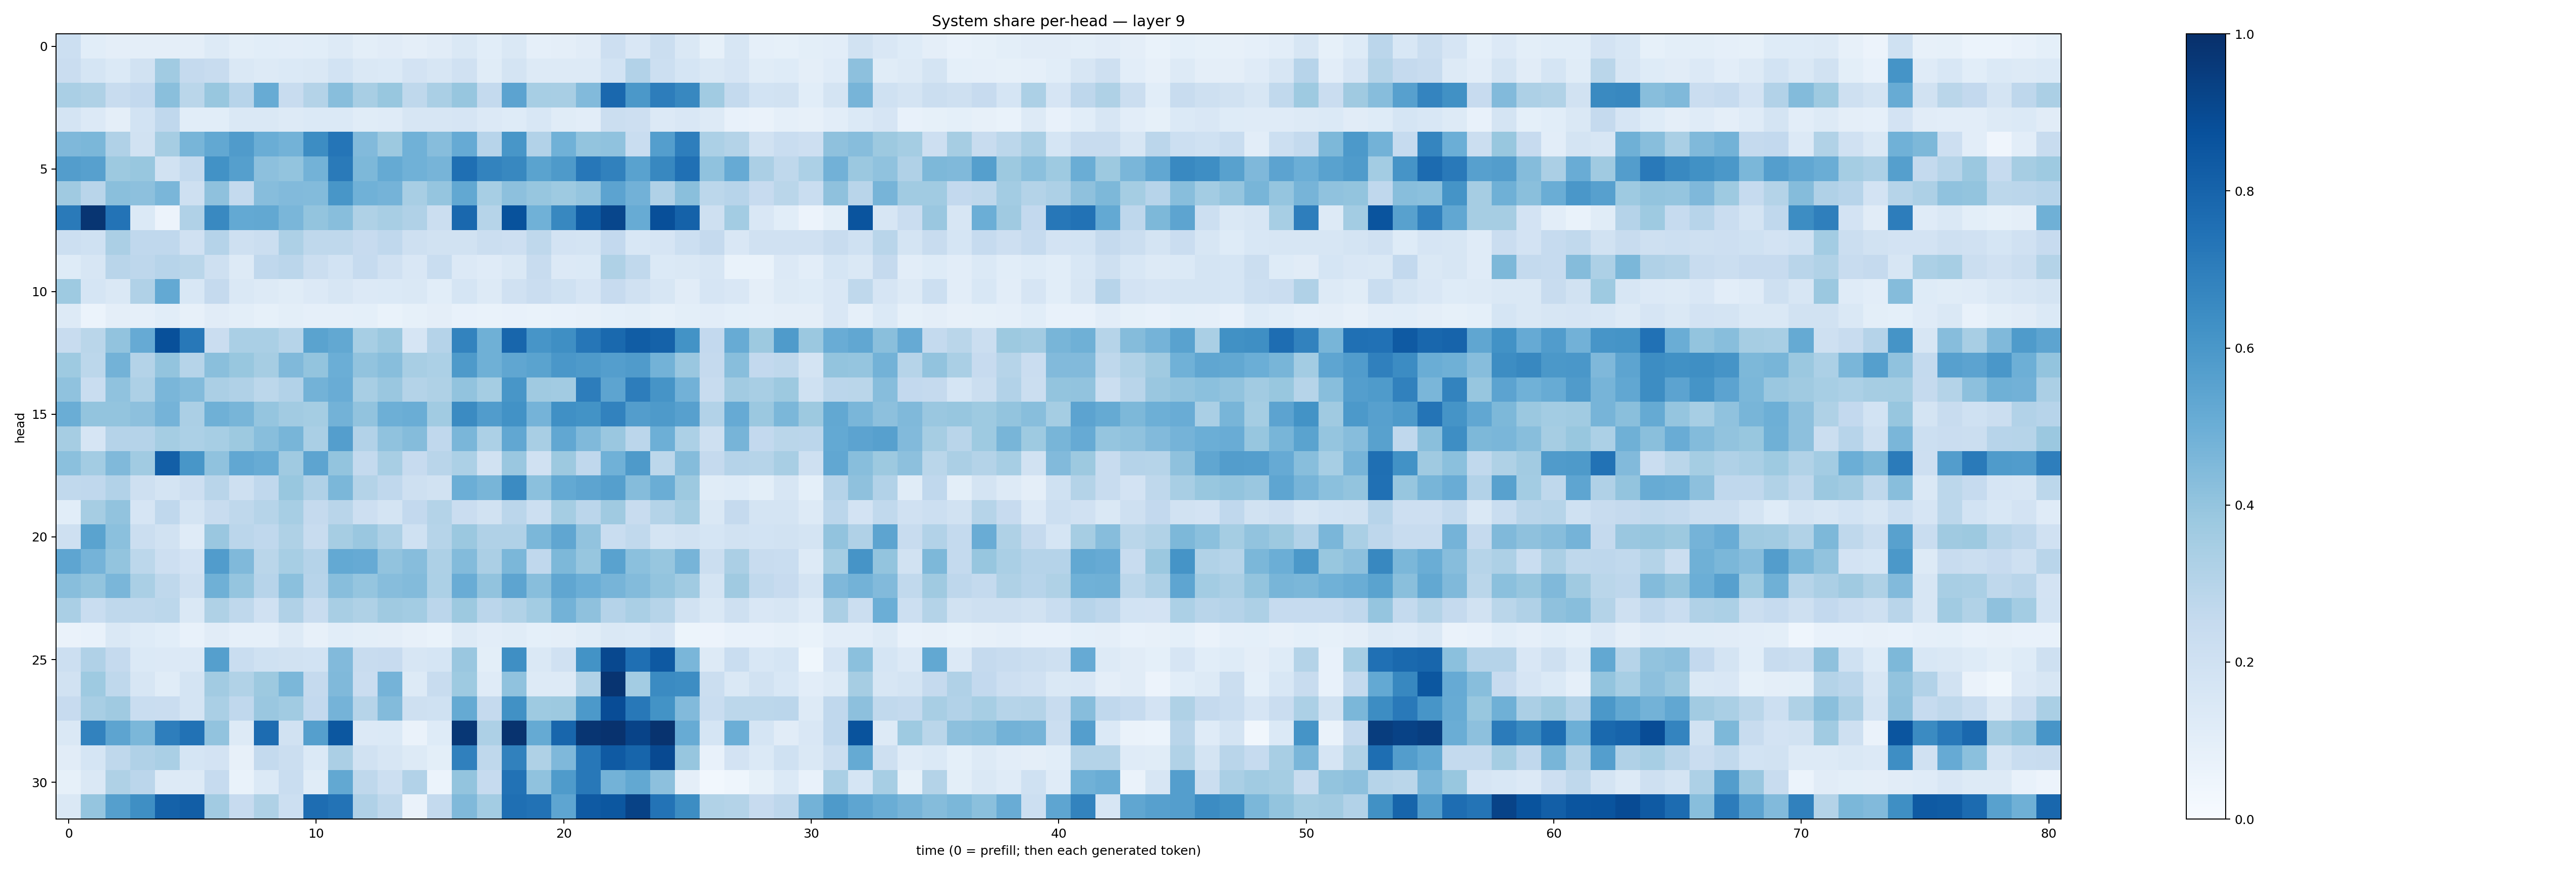

The file beside this chart, header and first rows:
0.21637738, 0.107222825, 0.09679141, 0.09446993, 0.096465684, 0.09403398, 0.12690929, 0.09809591, 0.106114134, 0.10498146, 0.105591126, 0.12879172, 0.10082041, 0.11295801, 0.09661404, 0.10945443, 0.14780685, 0.10780795, 0.14708127, 0.0863413, 0.094513066, 0.11206727, 0.21358612, 0.14874293
0.2266, 0.1682, 0.1404, 0.1943, 0.3661, 0.2501, 0.2405, 0.1446, 0.1305, 0.1394, 0.1478, 0.187, 0.1463, 0.137, 0.1804, 0.1595, 0.197, 0.1141, 0.172, 0.132, 0.1289, 0.1285, 0.1858, 0.3115
0.3392, 0.3222, 0.2407, 0.2607, 0.4243, 0.2881, 0.389, 0.293, 0.5079, 0.2373, 0.3053, 0.4281, 0.343, 0.3883, 0.2713, 0.3379, 0.3934, 0.2566, 0.5461, 0.3457, 0.3404, 0.444, 0.7836, 0.5944
0.172, 0.1339, 0.09703, 0.184, 0.2693, 0.1079, 0.1086, 0.1435, 0.1461, 0.1311, 0.1388, 0.1397, 0.116, 0.1174, 0.1603, 0.1567, 0.1646, 0.1351, 0.1228, 0.1547, 0.1154, 0.1037, 0.2192, 0.2114
0.4529, 0.4579, 0.3165, 0.193, 0.3496, 0.4684, 0.5255, 0.5811, 0.502, 0.4793, 0.6434, 0.7342, 0.4438, 0.3757, 0.485, 0.4306, 0.5135, 0.2957, 0.6038, 0.309, 0.4871, 0.4016, 0.4082, 0.232
0.5729, 0.5623, 0.3762, 0.3891, 0.1932, 0.2546, 0.6216, 0.5659, 0.4143, 0.3987, 0.4786, 0.7142, 0.456, 0.5173, 0.4861, 0.4714, 0.7568, 0.6779, 0.664, 0.5484, 0.5891, 0.7254, 0.6853, 0.5523
0.3708, 0.2926, 0.4252, 0.4176, 0.4627, 0.2064, 0.4105, 0.255, 0.4301, 0.4444, 0.4404, 0.6021, 0.4865, 0.4759, 0.3406, 0.3948, 0.526, 0.3466, 0.417, 0.3907, 0.3736, 0.3964, 0.5443, 0.4813
0.712, 0.9776, 0.7418, 0.1375, 0.05648, 0.3179, 0.6581, 0.5221, 0.5251, 0.4632, 0.402, 0.427, 0.3204, 0.3437, 0.3172, 0.221, 0.7833, 0.2988, 0.8701, 0.4845, 0.6616, 0.8332, 0.9124, 0.5078
0.2184, 0.2025, 0.3359, 0.2674, 0.2656, 0.1986, 0.3046, 0.2066, 0.2195, 0.3248, 0.2696, 0.2713, 0.2455, 0.2659, 0.2092, 0.1911, 0.194, 0.2255, 0.2119, 0.2731, 0.1827, 0.1774, 0.2593, 0.1533
0.1237, 0.1588, 0.2896, 0.2761, 0.2967, 0.2877, 0.208, 0.131, 0.2681, 0.2824, 0.2253, 0.187, 0.2488, 0.1964, 0.1491, 0.2319, 0.1364, 0.1202, 0.148, 0.2413, 0.1343, 0.1388, 0.3203, 0.264
0.3743, 0.169, 0.1466, 0.3172, 0.5226, 0.1534, 0.2525, 0.1477, 0.1318, 0.1149, 0.1355, 0.1583, 0.1354, 0.1385, 0.1434, 0.1078, 0.1681, 0.1326, 0.1967, 0.228, 0.2022, 0.1653, 0.2429, 0.1968
0.1318, 0.05889, 0.09423, 0.08713, 0.1088, 0.0812, 0.1102, 0.1004, 0.08437, 0.09943, 0.08629, 0.086, 0.09216, 0.06904, 0.08225, 0.09709, 0.07256, 0.06872, 0.07276, 0.06757, 0.07455, 0.07922, 0.09195, 0.1003
0.241, 0.287, 0.4037, 0.5131, 0.8772, 0.7194, 0.23, 0.3385, 0.3381, 0.298, 0.5495, 0.5259, 0.3468, 0.3808, 0.1676, 0.302, 0.6784, 0.4907, 0.7898, 0.6083, 0.6339, 0.7283, 0.7802, 0.828
0.3735, 0.2781, 0.4803, 0.3067, 0.4011, 0.2994, 0.4255, 0.389, 0.3495, 0.447, 0.3999, 0.4982, 0.4035, 0.4291, 0.3399, 0.3309, 0.5888, 0.4898, 0.5325, 0.5482, 0.6002, 0.588, 0.5697, 0.5794
0.4064, 0.2324, 0.4094, 0.328, 0.4647, 0.4377, 0.3332, 0.3188, 0.281, 0.3121, 0.4774, 0.5061, 0.3437, 0.3841, 0.3084, 0.3205, 0.4047, 0.3532, 0.6054, 0.3675, 0.3623, 0.703, 0.5421, 0.7031
0.5022, 0.399, 0.4002, 0.4156, 0.4746, 0.3344, 0.4916, 0.4674, 0.3968, 0.3629, 0.3544, 0.4788, 0.4056, 0.4934, 0.5022, 0.3641, 0.6517, 0.5756, 0.6211, 0.4756, 0.6296, 0.6198, 0.6806, 0.5726
0.3501, 0.1656, 0.3018, 0.3018, 0.3525, 0.3295, 0.3463, 0.3756, 0.4281, 0.4674, 0.336, 0.5688, 0.3106, 0.4081, 0.4369, 0.2674, 0.4623, 0.3319, 0.5289, 0.3419, 0.5293, 0.4481, 0.3831, 0.282
0.4201, 0.3559, 0.4463, 0.3668, 0.8169, 0.6033, 0.4078, 0.5309, 0.5096, 0.3693, 0.5419, 0.399, 0.2547, 0.3405, 0.2455, 0.2894, 0.3287, 0.1949, 0.3865, 0.1977, 0.3783, 0.2661, 0.4859, 0.5871
0.2646, 0.2689, 0.3095, 0.2049, 0.1782, 0.2148, 0.2916, 0.2032, 0.2695, 0.3888, 0.3198, 0.4575, 0.3076, 0.2686, 0.207, 0.1911, 0.4967, 0.4659, 0.6506, 0.4217, 0.5231, 0.5413, 0.5631, 0.4373
0.1093, 0.3507, 0.4049, 0.1648, 0.2657, 0.175, 0.2353, 0.2709, 0.2986, 0.3474, 0.2505, 0.2905, 0.2115, 0.1771, 0.2615, 0.306, 0.2275, 0.1939, 0.2835, 0.2157, 0.3522, 0.2838, 0.3693, 0.2351
0.21, 0.5477, 0.4199, 0.2224, 0.1876, 0.1207, 0.3852, 0.2835, 0.2677, 0.3221, 0.2408, 0.3503, 0.3851, 0.3259, 0.2008, 0.3002, 0.3811, 0.3194, 0.319, 0.4606, 0.5347, 0.4053, 0.2329, 0.2619
0.5378, 0.4748, 0.3986, 0.2799, 0.2136, 0.1816, 0.5757, 0.4468, 0.2866, 0.3473, 0.3029, 0.5196, 0.5142, 0.405, 0.4324, 0.3275, 0.4376, 0.3344, 0.4595, 0.2694, 0.4537, 0.3932, 0.5513, 0.4196
0.4261, 0.4018, 0.4631, 0.3385, 0.2726, 0.2087, 0.4884, 0.3981, 0.2932, 0.4213, 0.2954, 0.4285, 0.3957, 0.4306, 0.4411, 0.3309, 0.505, 0.4025, 0.5406, 0.4288, 0.5337, 0.4973, 0.4703, 0.44
0.3386, 0.2305, 0.2701, 0.272, 0.2799, 0.1426, 0.3216, 0.2732, 0.1987, 0.318, 0.2398, 0.3406, 0.3239, 0.3694, 0.359, 0.2827, 0.3768, 0.2833, 0.3157, 0.357, 0.4781, 0.4132, 0.3041, 0.339
0.06393, 0.07549, 0.1434, 0.1228, 0.1064, 0.07782, 0.112, 0.08848, 0.08692, 0.1283, 0.08005, 0.1064, 0.1012, 0.09761, 0.08116, 0.0676, 0.1313, 0.1039, 0.114, 0.09235, 0.09529, 0.1139, 0.1413, 0.1371
0.2171, 0.317, 0.2505, 0.1373, 0.1362, 0.1347, 0.5628, 0.2305, 0.2009, 0.1939, 0.1852, 0.4449, 0.2363, 0.2457, 0.1627, 0.1698, 0.3849, 0.09887, 0.6366, 0.1459, 0.1967, 0.6204, 0.9034, 0.754
0.1932, 0.374, 0.2713, 0.162, 0.1148, 0.1753, 0.3608, 0.3162, 0.3767, 0.4607, 0.2525, 0.4491, 0.2268, 0.4727, 0.13, 0.2392, 0.3748, 0.121, 0.4071, 0.1264, 0.1295, 0.3132, 0.981, 0.359
0.2432, 0.3413, 0.3693, 0.2336, 0.2287, 0.177, 0.3377, 0.2665, 0.3831, 0.3671, 0.2593, 0.4755, 0.2989, 0.441, 0.2073, 0.2012, 0.5166, 0.2514, 0.6282, 0.372, 0.3757, 0.5907, 0.8889, 0.7192
0.1468, 0.6798, 0.5409, 0.4603, 0.6968, 0.7442, 0.4029, 0.1311, 0.7664, 0.192, 0.5639, 0.8489, 0.1337, 0.1371, 0.06438, 0.1213, 0.9697, 0.3243, 0.9855, 0.5192, 0.7902, 0.9798, 0.9886, 0.9235
0.112, 0.1714, 0.2709, 0.3194, 0.3377, 0.1715, 0.18, 0.08103, 0.2566, 0.2217, 0.1371, 0.3343, 0.1905, 0.1641, 0.1301, 0.09955, 0.6906, 0.2715, 0.6869, 0.3236, 0.4499, 0.7237, 0.8381, 0.7954
0.08227, 0.1408, 0.3235, 0.2836, 0.1317, 0.1254, 0.2477, 0.06706, 0.139, 0.2332, 0.1148, 0.526, 0.2698, 0.2151, 0.3118, 0.06051, 0.4018, 0.2466, 0.7455, 0.4064, 0.5825, 0.7194, 0.4766, 0.5262
0.1441, 0.3952, 0.5625, 0.6356, 0.8056, 0.8218, 0.3615, 0.2452, 0.3217, 0.2159, 0.7646, 0.742, 0.3171, 0.2708, 0.06422, 0.2571, 0.4474, 0.3579, 0.7565, 0.7446, 0.5387, 0.836, 0.8509, 0.929
